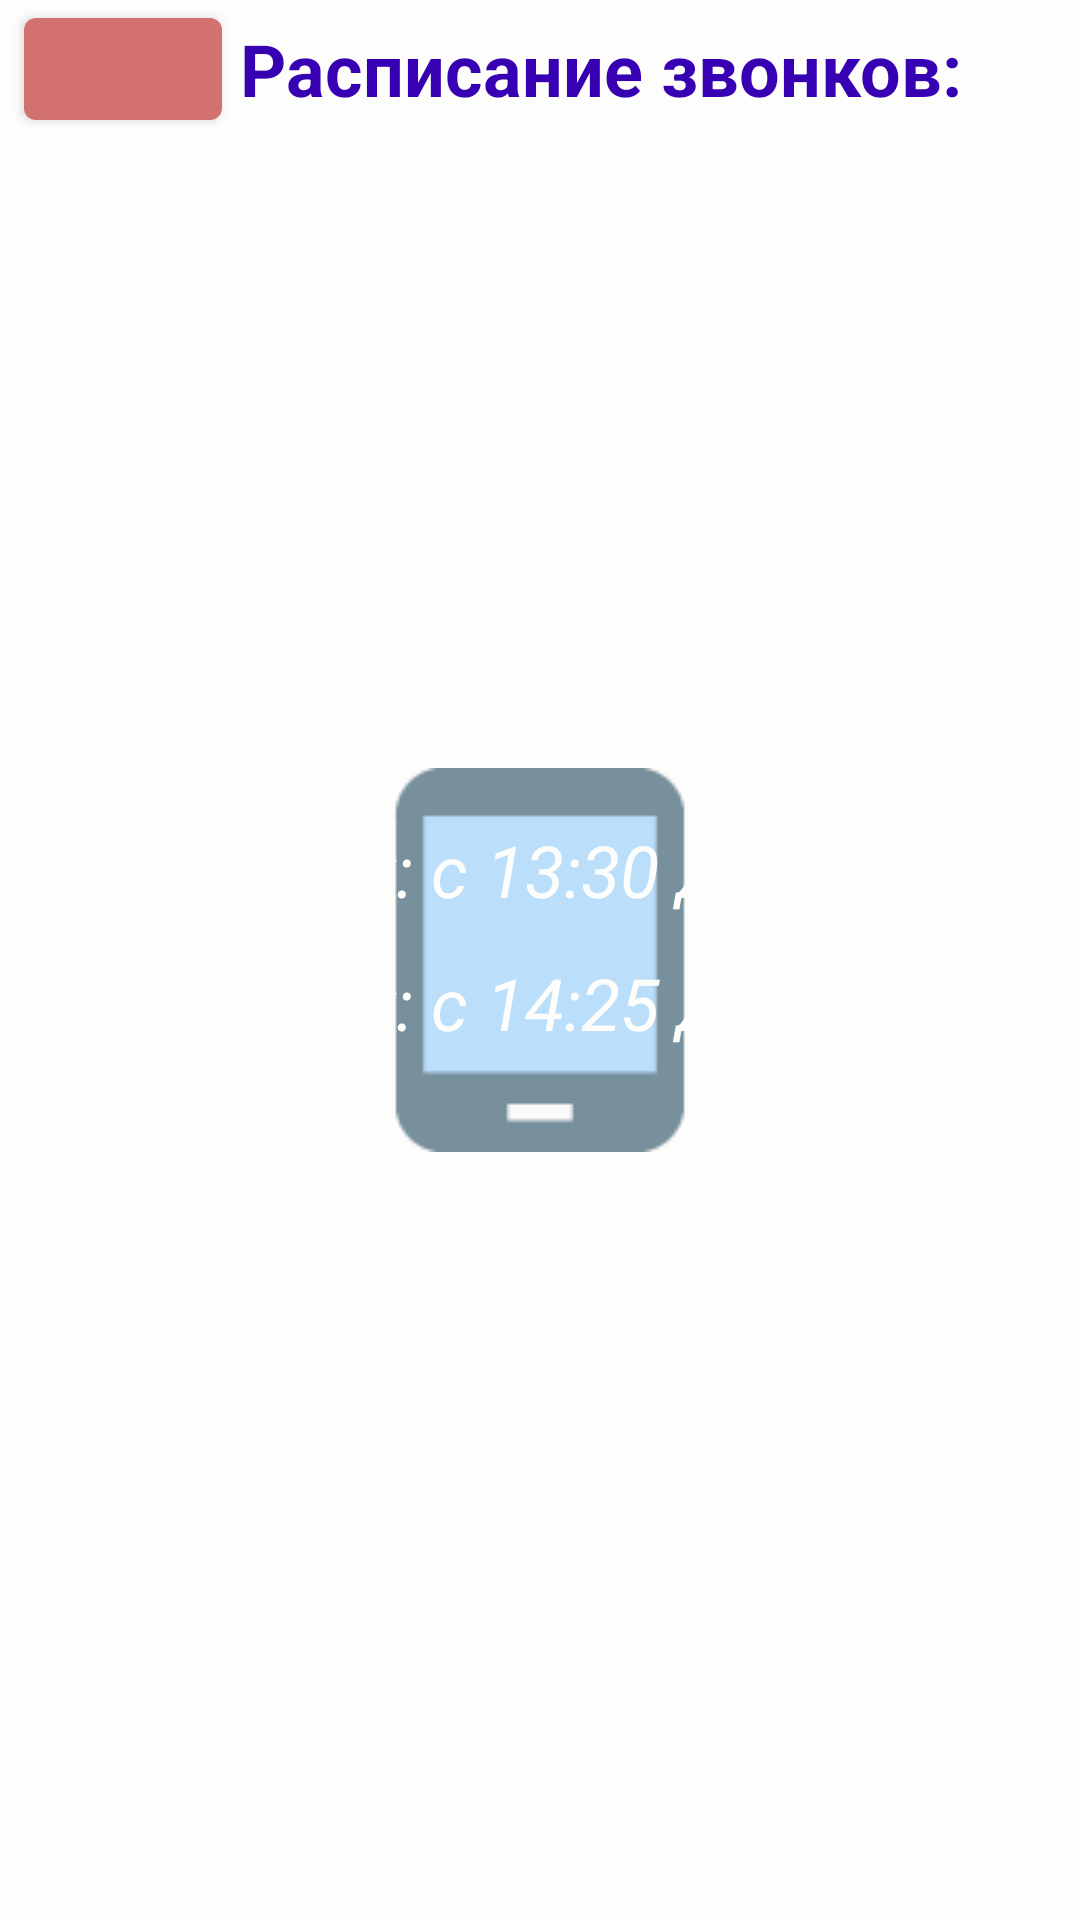

Here is an Android app screen rendered from its layout file. Give the layout XML and the strings, colors and styles it references.
<!-- AndroidManifest.xml: application theme Theme.SchoolOrgonizer -->
<!-- res/layout/fragment_call_schedule.xml -->
<?xml version="1.0" encoding="utf-8"?>
<LinearLayout xmlns:android="http://schemas.android.com/apk/res/android"
    android:layout_width="match_parent"
    android:layout_height="match_parent"
    xmlns:app="http://schemas.android.com/apk/res-auto"
    android:orientation="vertical"
    android:background="@drawable/schoo">

    <LinearLayout
        android:layout_width="wrap_content"
        android:layout_height="wrap_content">

    <com.google.android.material.button.MaterialButton
        android:id="@+id/btn_r"
        android:layout_width="66dp"
        android:layout_height="46dp"
        app:backgroundTint="@color/red"
        android:layout_marginStart="8dp"
        app:icon="@drawable/ic_baseline_west_24" />

    <TextView
        android:layout_width="wrap_content"
        android:layout_height="wrap_content"
        android:text="@string/lesson"
        android:layout_gravity="center"
        android:layout_marginStart="6dp"
        android:textSize="24sp"
        android:textStyle="bold"
        android:textColor="@color/purple_700"/>
    </LinearLayout>

    <TextView
        android:id="@+id/nv_text1"
        android:layout_width="wrap_content"
        android:layout_height="wrap_content"
        android:layout_gravity="center"
        android:layout_margin="6dp"
        android:text="@string/lesson1"
        android:textColor="@color/white"
        android:textSize="24sp"
        android:textStyle="italic" />

    <TextView
        android:id="@+id/nv_text2"
        android:layout_width="wrap_content"
        android:layout_height="wrap_content"
        android:text="@string/lesson2"
        android:textStyle="italic"
        android:layout_margin="6dp"
        android:layout_gravity="center"
        android:textSize="24sp"
        android:textColor="@color/white"/>

    <TextView
        android:id="@+id/nv_text3"
        android:layout_width="wrap_content"
        android:layout_height="wrap_content"
        android:text="@string/lesson3"
        android:textStyle="italic"
        android:layout_margin="6dp"
        android:layout_gravity="center"
        android:textSize="24sp"
        android:textColor="@color/white"/>

    <TextView
        android:id="@+id/nv_text4"
        android:layout_width="wrap_content"
        android:layout_height="wrap_content"
        android:text="@string/lesson4"
        android:textStyle="italic"
        android:layout_margin="6dp"
        android:layout_gravity="center"
        android:textSize="24sp"
        android:textColor="@color/white"/>

    <TextView
        android:id="@+id/nv_text5"
        android:layout_width="wrap_content"
        android:layout_height="wrap_content"
        android:text="@string/lesson5"
        android:textStyle="italic"
        android:layout_margin="6dp"
        android:layout_gravity="center"
        android:textSize="24sp"
        android:textColor="@color/white"/>

    <TextView
        android:id="@+id/nv_text6"
        android:layout_width="wrap_content"
        android:layout_height="wrap_content"
        android:text="@string/lesson6"
        android:textStyle="italic"
        android:layout_margin="6dp"
        android:layout_gravity="center"
        android:textSize="24sp"
        android:textColor="@color/white"/>

    <TextView
        android:id="@+id/nv_text7"
        android:layout_width="wrap_content"
        android:layout_height="wrap_content"
        android:text="@string/lesson7"
        android:textStyle="italic"
        android:layout_margin="6dp"
        android:layout_gravity="center"
        android:textSize="24sp"
        android:textColor="@color/white"/>

</LinearLayout>
<!-- resources referenced by this layout -->
<resources>
  <color name="purple_700">#FF3700B3</color>
  <color name="red">#D37171</color>
  <color name="white">#FDFDFC</color>
  <string name="lesson">Расписание звонков: </string>
      //alarm
  <string name="lesson1">1-й урок: с 08:30 до 09:15 </string>
  <string name="lesson2">2-й урок: с 09:25 до 10:10 </string>
  <string name="lesson3">3-й урок: с 10:20 до 11:05 </string>
  <string name="lesson4">4-й урок: с 11:40 до 12:25 </string>
  <string name="lesson5">5-й урок: с 12:35 до 13:20 </string>
  <string name="lesson6">6-й урок: с 13:30 до 14:15 </string>
  <string name="lesson7">7-й урок: с 14:25 до 15:10 </string>
  <style name="Theme.SchoolOrgonizer" parent="Theme.MaterialComponents.DayNight.NoActionBar">
          
          <item name="colorPrimary">@color/purple_500</item>
          <item name="colorPrimaryVariant">@color/purple_700</item>
          <item name="colorOnPrimary">@color/white</item>
          
          <item name="colorSecondary">@color/teal_200</item>
          <item name="colorSecondaryVariant">@color/teal_700</item>
          <item name="colorOnSecondary">@color/black</item>
          
          <item name="android:statusBarColor" tools:targetApi="l">?attr/colorPrimaryVariant</item>
          
          <item name="android:windowBackground">@drawable/windoy_bakgraund</item>
      </style>
  <color name="purple_500">#FF6200EE</color>
  <color name="teal_200">#FF03DAC5</color>
  <color name="teal_700">#FF018786</color>
  <color name="black">#FF000000</color>
  <!-- drawable windoy_bakgraund (drawable) -->
  <?xml version="1.0" encoding="utf-8"?>
  <layer-list xmlns:android="http://schemas.android.com/apk/res/android">
  
      <item>
          <shape android:shape="rectangle">
              <solid android:color="@color/white"/>
          </shape>
      </item>
      <item android:drawable="@drawable/ic_tablet_android_128_28837"
          android:gravity="center"></item>
  </layer-list>
  <!-- drawable ic_tablet_android_128_28837: png bitmap (drawable, 1076 bytes) -->
</resources>
